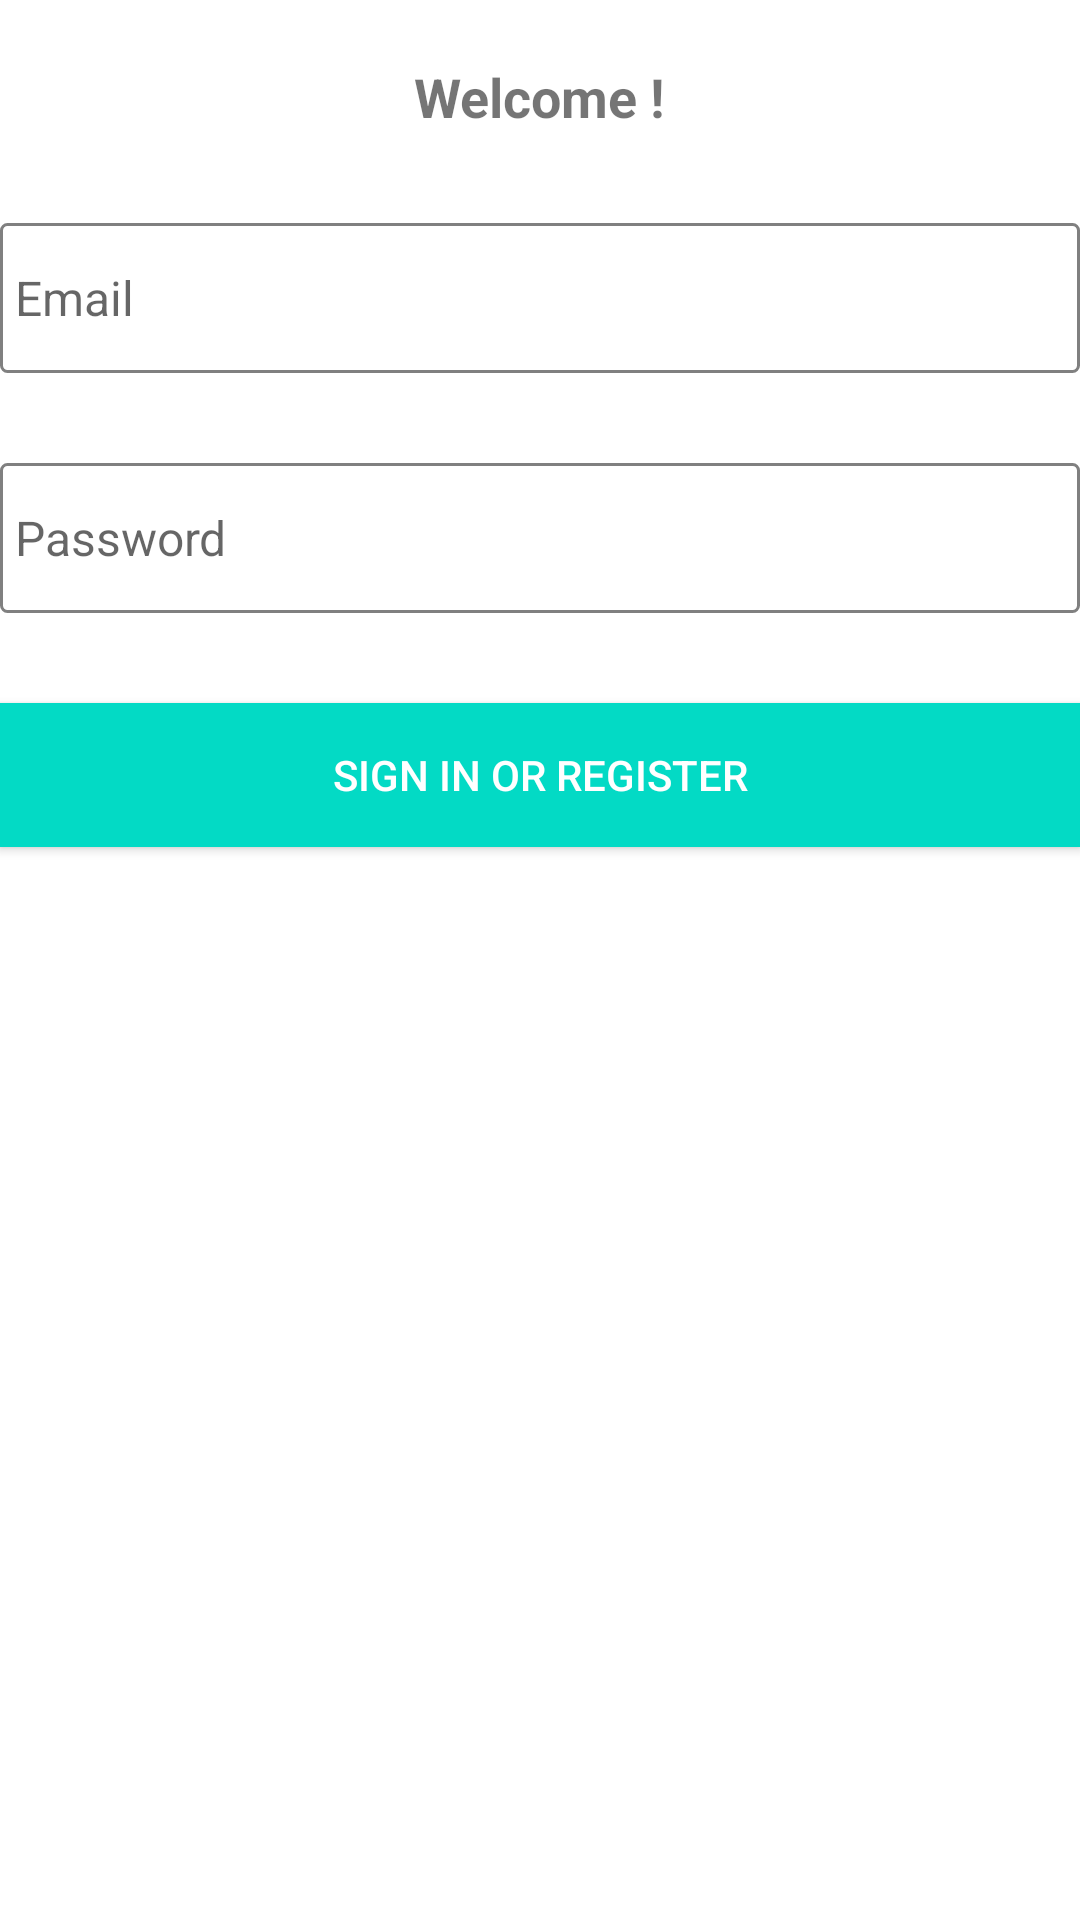

Write the Android layout XML for this screen, with the resource values it uses.
<!-- AndroidManifest.xml: application theme AppTheme -->
<!-- res/layout/fragment_login.xml -->
<?xml version="1.0" encoding="utf-8"?>
<layout xmlns:android="http://schemas.android.com/apk/res/android">

    <data>

    </data>

    <LinearLayout
            android:layout_width="match_parent"
            android:layout_height="match_parent"
            android:orientation="vertical"
            android:layout_margin="10dp">

        <TextView
                android:layout_width="wrap_content"
                android:layout_height="wrap_content"
                android:text="@string/welcome"
                android:textSize="18sp"
                android:layout_marginTop="20dp"
                android:textStyle="bold"
                android:layout_gravity="center_horizontal" />

        <com.google.android.material.textfield.TextInputEditText
                android:layout_width="match_parent"
                android:layout_height="50dp"
                android:layout_marginTop="30dp"
                android:background="@drawable/edit_text_border"
                android:hint="@string/prompt_email"
                android:inputType="text"
                android:padding="5dp"
                android:textSize="16sp" />

        <com.google.android.material.textfield.TextInputEditText
                android:layout_width="match_parent"
                android:layout_height="50dp"
                android:layout_marginTop="30dp"
                android:background="@drawable/edit_text_border"
                android:hint="@string/prompt_password"
                android:inputType="text"
                android:padding="5dp"
                android:textSize="16sp" />

        <Button
                android:id="@+id/buttonLogin"
                android:layout_marginTop="30dp"
                android:textColor="#FFFFFF"
                android:text="@string/action_sign_in"
                android:background="@color/colorAccent"
                android:layout_width="match_parent"
                android:layout_height="wrap_content" />

    </LinearLayout>
</layout>
<!-- resources referenced by this layout -->
<resources>
  <!-- drawable edit_text_border (drawable) -->
  <?xml version="1.0" encoding="UTF-8"?>
  <shape xmlns:android="http://schemas.android.com/apk/res/android">
      <solid android:color="#00000000" />
      <stroke
              android:width="1dp"
              android:color="#808080" />
      <corners android:radius="2dp" />
  </shape>
  <string name="action_sign_in">Sign in or register</string>
  <string name="prompt_email">Email</string>
  <string name="prompt_password">Password</string>
  <string name="welcome">"Welcome !"</string>
  <style name="AppTheme" parent="Theme.MaterialComponents.DayNight.DarkActionBar">
          <item name="colorPrimary">@color/colorPrimary</item>
          <item name="colorPrimaryDark">@color/colorPrimaryDark</item>
          <item name="colorAccent">@color/colorAccent</item>
      </style>
  <!-- not gathered from this repository: default colours our renderer supplied (Android Studio template values) -->
  <color name="colorPrimary">#FF6200EE</color>
  <color name="colorPrimaryDark">#FF3700B3</color>
  <color name="colorAccent">#FF03DAC5</color>
</resources>
